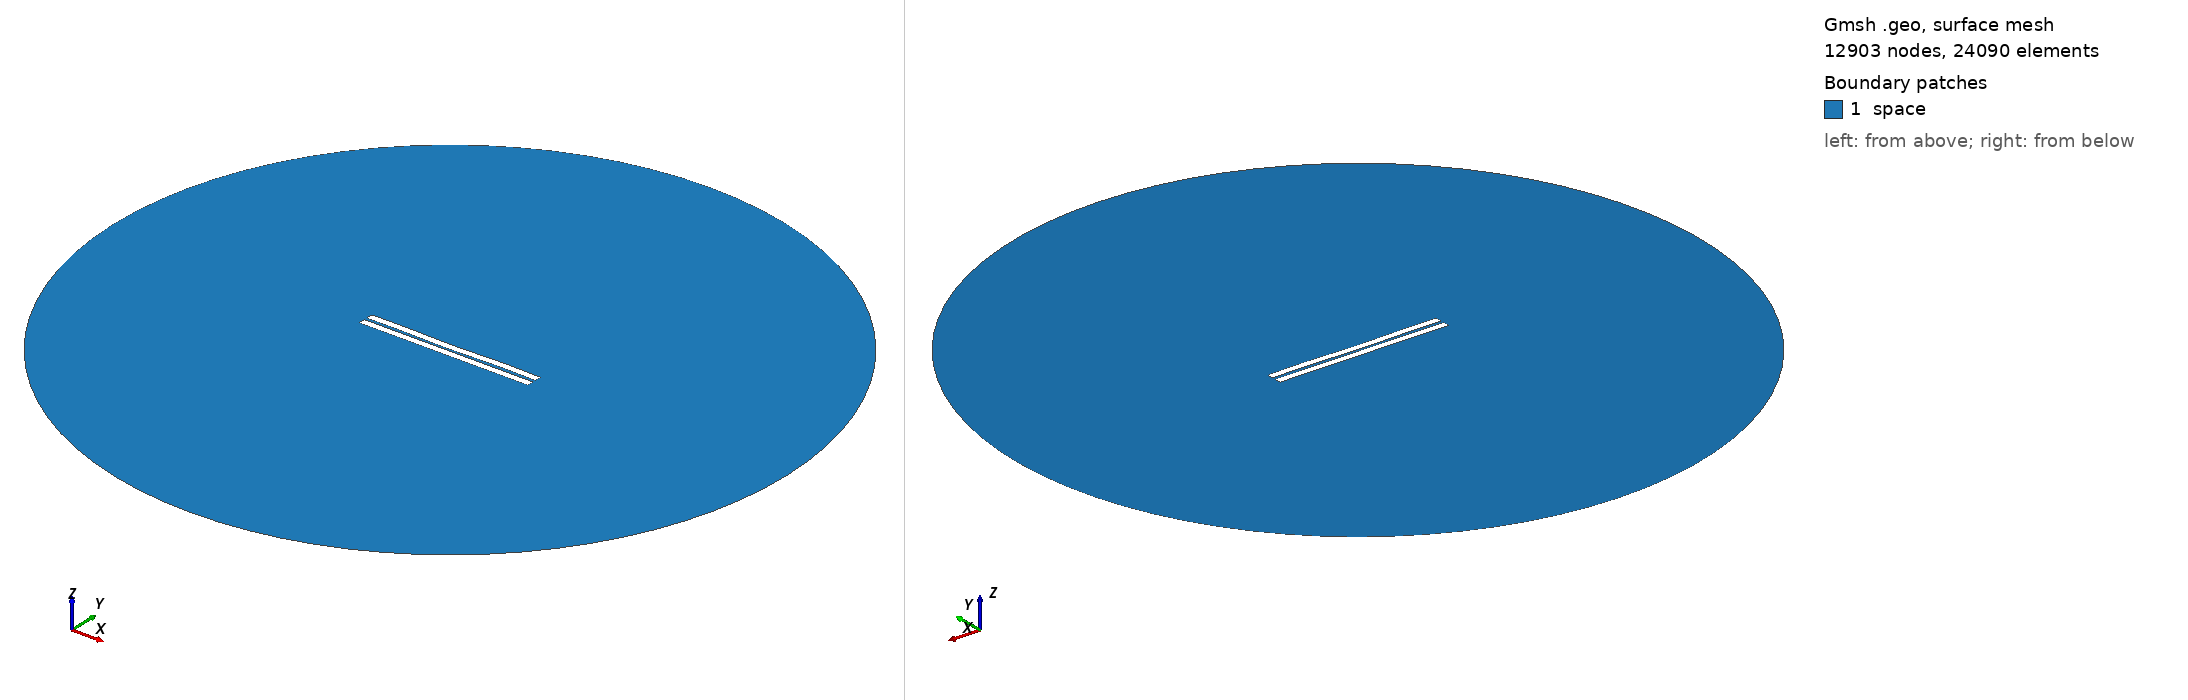

Gmsh geometry script, surface-meshed: 12903 nodes, 24090 surface elements. Boundary patches (legend numbers): 1 space. Left view from above one corner, right view from below the opposite corner. Legend entries are the model's physical surfaces. The drawing asked Gmsh for element sizes between 1% and 20% of the model's largest extent; the script's own settings can give other sizes.

=== 885.geo (drawn) ===
//---------------------------------------
// Geometry kernel
//---------------------------------------

SetFactory("OpenCASCADE");



//---------------------------------------
// Parameters of the geometry
//---------------------------------------

// Overetch of the upper plate
overetch = 0.0;

// Distance between the plates
distance = 1.75;

// Discretization over the x axis (for the deformation)
nx = 50; 

// Length of the plate
L = 100 - overetch; 

// Number of modes
n = 4; 

// 1st mode coefficient
coeff(1) = 0.0;
beta(1) = 0.596864 * 3.1415926535 / L;

// 2nd mode coefficient
coeff(2) = -0.15;
beta(2) = 1.49418 * 3.1415926535 / L;

// 3rd mode coefficient
coeff(3) = -0.075;
beta(3) = 2.50025 * 3.1415926535 / L;

// 4th mode coefficient
coeff(4) = 0.15;
beta(4) = 3.49999 * 3.1415926535 / L;



//---------------------------------------
// Upper plate (deformed rectangle)
//---------------------------------------

// Coordiantes of the upper plate
xmin = -50;
xmax = 50 - overetch;

// Height of the upper plate
yheight = 4 - 2 * overetch;

// Indexes of the points
UpperID[] = {};
LowerID[] = {};
LeftID[] = {};
RightID[] = {};

// Point index
p = 1;

// Horizontal edges
For i In {1:nx}
    x = xmin + (i-1)*(xmax - xmin)/(nx-1);

    y_bottom = distance / 2 + overetch;
    For j In {1:n}
        C = (Cosh(beta(j)*L) + Cos(beta(j)*L)) / (Sinh(beta(j)*L) + Sin(beta(j)*L));
        y_bottom  = y_bottom + coeff(j) * (Cosh(beta(j)*(x+50)) - Cos(beta(j)*(x+50)) - C * (Sinh(beta(j)*(x+50)) - Sin(beta(j)*(x+50))));
    EndFor

    y_top = y_bottom + yheight;

    Point(p) = {x, y_top, 0, 1.0};
    UpperID[i] = p;
    p = p + 1;

    Point(p) = {x, y_bottom, 0, 1.0};
    LowerID[i] = p;
    p = p + 1;
EndFor

// Create point lists
UpperPts[] = {}; LowerPts[] = {};
For i In {1:nx}
  UpperPts[] += {UpperID[i]};
  LowerPts[] += {LowerID[i]};
EndFor

// Build splines
Spline(1) = {UpperPts[]};
Spline(2) = {LowerPts[]};
Line(3) = {LowerPts[nx-1], UpperPts[nx-1]};
Line(4) = {LowerPts[0], UpperPts[0]};

// Build the plane surface
Curve Loop(1) = {2, 3, -1, -4};
Plane Surface(1) = {1};



//---------------------------------------
// Lower plate (rectangle)
//---------------------------------------

// Vertices
Point(1001) = {-50, -1, 0, 1.0};
Point(1002) = { 50, -1, 0, 1.0};
Point(1003) = { 50,  -5, 0, 1.0};
Point(1004) = {-50,  -5, 0, 1.0};

// Edges
Line(5) = {1001, 1002};
Line(6) = {1002, 1003};
Line(7) = {1003, 1004};
Line(8) = {1004, 1001};

// Plane surface
Line Loop(2) = {5, 6, 7, 8};
Plane Surface(2) = {2}; 



//---------------------------------------
// Outer (fictious) boundary
//---------------------------------------

// Points
Point(1005) = {0, 0, 0};       // Center
Point(1006) = {200, 0, 0};     // Start point
Point(1007) = {0, 200, 0};     // 90 degrees
Point(1008) = {-200, 0, 0};    // 180 degrees
Point(1009) = {0, -200, 0};    // 270 degrees

// Circle arcs (each needs start, center, end)
Circle(9) = {1006, 1005, 1007};
Circle(10) = {1007, 1005, 1008};
Circle(11) = {1008, 1005, 1009};
Circle(12) = {1009, 1005, 1006};

// Plane surface for the entire domain
Curve Loop(3) = {9, 10, 11, 12};
Surface(3) = {3};

// Subtract the plates from the whole domain to obtain the actual domain where we want to solve the equations
BooleanDifference{ Surface{3}; Delete; }{ Surface{1}; Surface{2}; Delete; }




//---------------------------------------
// Transfinite Lines/Curves
//---------------------------------------

// Set the number of points on the boundaries
r = 7;

// Plates
Transfinite Curve {1, 2} = 50*r Using Progression 1;
Transfinite Curve {3, 4} = 2*r Using Progression 1;
Transfinite Line {5, 7} = 50*r Using Progression 1;
Transfinite Line {6, 8} = 2*r Using Progression 1;

// Outer boundary
Transfinite Line {9, 10, 11, 12} = 20 Using Progression 1;



//---------------------------------------
// Physical groups
//---------------------------------------                

// Physical curves (boundaries)
Physical Line("force_segment", 10) = {2};
Physical Line("upper_plate", 11) = {1, 3, 4};
Physical Line("lower_plate", 12) = {5, 6, 7, 8};
Physical Line("boundary", 20) = {9, 10, 11, 12};

// Physical Surfaces
Physical Surface("space", 30) = {3};



//---------------------------------------
// 6. Generate the Mesh
//---------------------------------------

// 2D mesh generation
Mesh 2;
